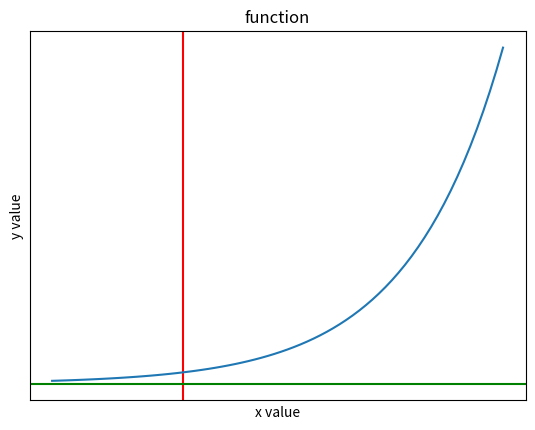

Python code for this plot:
#지수함수
from matplotlib import pyplot as plt
import numpy as np

def f(x):
    return 2**x

data_x =np.arange(-2, 5, 0.1)
data_y = f(data_x)


fig, splt = plt.subplots()
plt.axvline(x = 0, color = 'red')
plt.axhline(y = 0, color = 'green')

splt.plot(data_x, data_y)
splt.set_xticks([])
splt.set_yticks([])

plt.title('function')
plt.xlabel('x value')
plt.ylabel('y value')

plt.show()
